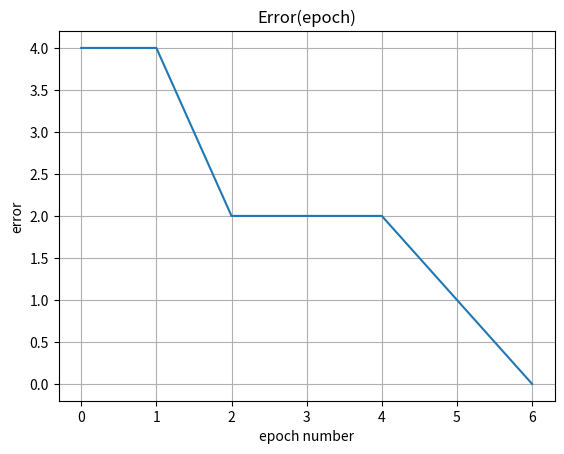
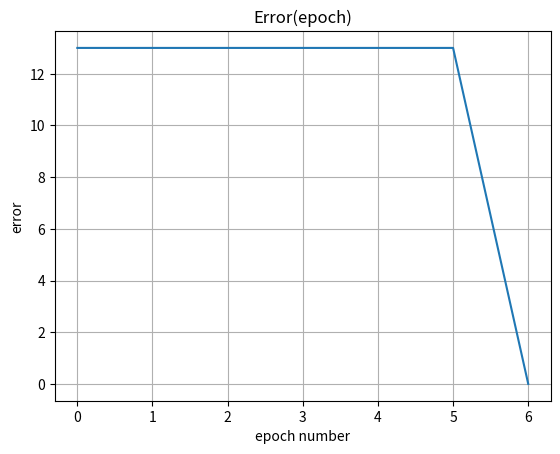
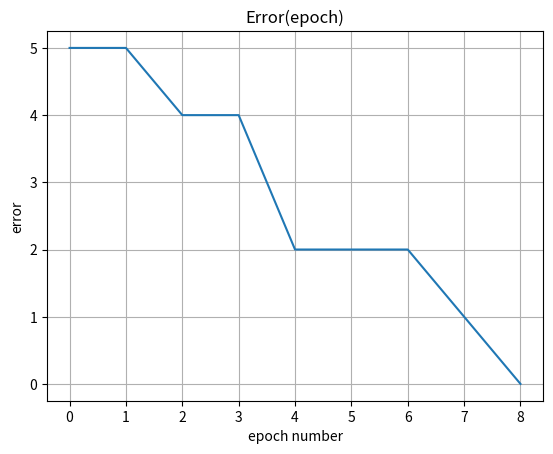
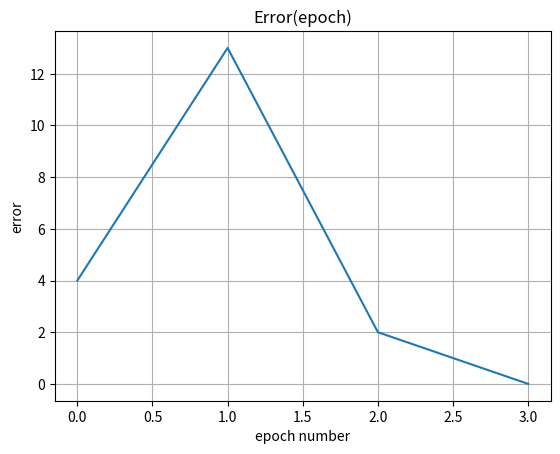

These charts were generated, in order, by the following Python code:
from math import exp
import numpy as np
import matplotlib.pyplot as plt


def simulated_boolean_function(x1, x2, x3, x4):
    return int(((not x1) or (not x2) or (not x3)) and ((not x2) or (not x3) or x4))


X1 = [0, 0, 0, 0, 0, 0, 0, 0, 1, 1, 1, 1, 1, 1, 1, 1]
X2 = [0, 0, 0, 0, 1, 1, 1, 1, 0, 0, 0, 0, 1, 1, 1, 1]
X3 = [0, 0, 1, 1, 0, 0, 1, 1, 0, 0, 1, 1, 0, 0, 1, 1]
X4 = [0, 1, 0, 1, 0, 1, 0, 1, 0, 1, 0, 1, 0, 1, 0, 1]

Y = np.array([simulated_boolean_function(X1[i], X2[i], X3[i], X4[i]) for i in range(16)])
print('Y = ', Y)

X_test = [[X1[i], X2[i], X3[i], X4[i]] for i in range(16)]
C = np.array([[0, 1, 1, 0],
              [0, 1, 1, 1],
              [1, 1, 1, 1]])

lr = 0.3


def loss(y_true, y_predicted):
    return y_true - y_predicted


def get_predict(net, X_test):
    y_predicted = [net.forward(x) for x in X_test]
    return np.array(y_predicted)


class RadialBasisFunctionNeuron:
    def __init__(self, center):
        self.center = center

    def get_phi(self, X):
        summary = np.sum((X - self.center) ** 2)
        return exp(-summary)


class BinaryStepNet:

    def __init__(self, neurons_count, centers):
        self.neurons_count = neurons_count
        self.neuron = []
        for i in range(self.neurons_count):
            self.neuron.append(RadialBasisFunctionNeuron(centers[i]))
        self.W = np.zeros(shape=neurons_count)
        self.b = 0

    def forward(self, x):
        self.phi = []
        for i in range(self.neurons_count):
            self.phi.append(self.neuron[i].get_phi(x))
        self.phi = np.array(self.phi)
        self.net = np.dot(self.W, self.phi) + self.b
        self.binary_step = int(self.net >= 0)
        return self.binary_step

    def backward(self, delta, lr=0.3):
        self.dW = np.dot(lr * delta, self.phi)
        self.db = lr * delta
        self.W = self.W + self.dW
        self.b = self.b + self.db


# Пробуем обучиться на всех данных
net = BinaryStepNet(3, C)
L_iter = []
size_of_train = 16

for epoch in range(100):
    error = 0.
    # print("\n\tEpoch ", epoch)
    Y_predicted = []
    for i in range(size_of_train):
        x = [X1[i], X2[i], X3[i], X4[i]]
        y_true = Y[i]
        y_predicted = net.forward(x)
        delta = loss(y_true, y_predicted)
        error += np.abs(delta)
        net.backward(delta, lr)
        Y_predicted.append(y_predicted)
    L_iter.append(error)
    # print("W = ", net.W, 'b = ', net.b)
    # print("Y_pred = ", np.array(Y_predicted))
    # print("Y_true = ", Y)
    # print("E = ", error)
    if (error == 0):
        break

fig, ax = plt.subplots()
ax.plot(L_iter)
ax.set_xlabel('epoch number')
ax.set_ylabel('error')
ax.set_title('Error(epoch)')
plt.grid()
plt.show()

# Обучаемся на полученной наименьшей комбинации
net = BinaryStepNet(3, C)
L_iter = []
idxs = [1, 2, 7, 14, 15]

for epoch in range(100):
    error_on_train = 0.
    # print("\n\tEpoch ", epoch)
    for i in idxs:
        x = [X1[i], X2[i], X3[i], X4[i]]
        y_true = Y[i]
        y_predicted = net.forward(x)
        delta = loss(y_true, y_predicted)
        error_on_train += abs(delta)
        net.backward(delta, lr)
    Y_predicted = get_predict(net, X_test)
    error_on_test = np.sum(np.abs(loss(Y_predicted, Y)))
    L_iter.append(error_on_test)
    # print("W = ", net.W)
    # print("Y = ", Y_predicted)
    # print("E = ", error_on_test)
    if (error_on_test == 0):
        break

# print("\nfinal W = ", net.W)
fig, ax = plt.subplots()
ax.plot(L_iter)
ax.set_xlabel('epoch number')
ax.set_ylabel('error')
ax.set_title('Error(epoch)')
plt.grid()
plt.show()


class SoftsignNet:

    def __init__(self, neurons_count, centers):
        self.neurons_count = neurons_count
        self.neuron = []
        for i in range(self.neurons_count):
            self.neuron.append(RadialBasisFunctionNeuron(centers[i]))
        self.W = np.zeros(shape=neurons_count)
        self.b = 0

    def forward(self, x, threshold=0.5):
        self.phi = []
        for i in range(self.neurons_count):
            self.phi.append(self.neuron[i].get_phi(x))
        self.phi = np.array(self.phi)
        self.net = np.dot(self.W, self.phi) + self.b
        self.softsign = 0.5 * (self.net / (1 + np.abs(self.net)) + 1)
        return int(self.softsign > threshold)

    def backward(self, delta, lr=0.3):
        self.dz = 0.5 / (1 + np.abs(self.softsign) ** 2)
        self.dW = np.dot(lr * delta * self.dz, self.phi)
        self.db = lr * delta * self.dz
        self.W = self.W + self.dW
        self.b = self.b + self.db


net = SoftsignNet(3, C)
L_iter = []
size_of_train = 16

for epoch in range(100):
    error = 0.
    # print("\n\tEpoch ", epoch)
    Y_predicted = []
    for i in range(size_of_train):
        x = [X1[i], X2[i], X3[i], X4[i]]
        y_true = Y[i]
        y_predicted = net.forward(x)
        delta = loss(y_true, y_predicted)
        error += abs(delta)
        net.backward(delta, lr)
        Y_predicted.append(y_predicted)
    L_iter.append(error)
    # print("W = ", net.W, 'b = ', net.b)
    # print("Y_pred = ", np.array(Y_predicted))
    # print("Y_true = ", Y)
    # print("E = ", error)
    if (error == 0):
        break

fig, ax = plt.subplots()
ax.plot(L_iter)
ax.set_xlabel('epoch number')
ax.set_ylabel('error')
ax.set_title('Error(epoch)')
plt.grid()
plt.show()

# Обучаемся на полученной наименьшей комбинации
net = SoftsignNet(3, C)
L_iter = []
idxs = [6, 7, 10, 15]

for epoch in range(100):
    error_on_train = 0.
    # print("\n\tEpoch ", epoch)
    for i in idxs:
        x = [X1[i], X2[i], X3[i], X4[i]]
        y_true = Y[i]
        y_predicted = net.forward(x)
        delta = loss(y_true, y_predicted)
        error_on_train += abs(delta)
        net.backward(delta, lr)
    Y_predicted = get_predict(net, X_test)
    error_on_test = np.sum(np.abs(loss(Y_predicted, Y)))
    L_iter.append(error_on_test)
    # print("W = ", net.W)
    # print("Y = ", Y_predicted)
    # print("E = ", error_on_test)
    if (error_on_test == 0):
        break

# print("\nfinal W = ", net.W)
fig, ax = plt.subplots()
ax.plot(L_iter)
ax.set_xlabel('epoch number')
ax.set_ylabel('error')
ax.set_title('Error(epoch)')
plt.grid()
plt.show()
